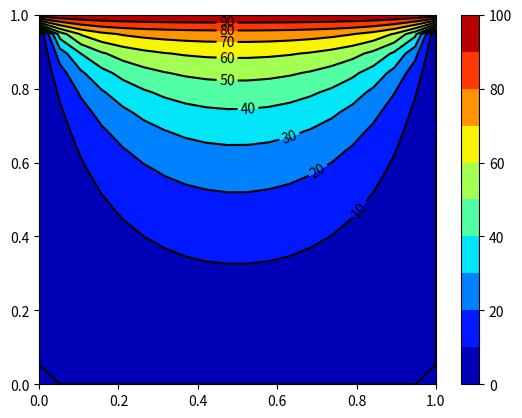

The matplotlib source for this figure:
import numpy as np
import matplotlib.pyplot as plt

#=======================================================================================
# Input parameters

# Geometrical properties
lx = 1.0  # Width (in meters)
ly = 1.0  # Height (in meters)
Nx = 20   # Number of mesh points along the x axis
Ny = 20   # Number of mesh points along the y axis
dx = lx / (Nx - 1)  # Mesh spacing in x dir
dy = ly / (Ny - 1)  # Mesh spacing in y dir
d = dx              # Since mesh spacing is the same in both dirs we use only one parameter delta (d)

# Boundary conditions
T = np.zeros(shape=(Nx, Ny))
T[:, 0] = 0     # Temperature on left
T[:, -1] = 0    # Temperature on right
T[0, :] = 100   # Temperature on top
T[-1, :] = 0    # Temperature on bottom

# Grid generation
x = np.linspace(0, lx, Nx)
y = np.linspace(0, ly, Ny)
X, Y = np.meshgrid(x, np.flipud(y))

#=======================================================================================
#Define functions and solvers

########################################### Function to perform one iteration of ADI method
def adi_iteration(T, tol=1e-5):
    Nx, Ny = T.shape

    
    for j in range(1, Ny - 1): # Step 1: Solve in x direction
        a = np.ones(Nx - 2)
        a[0] = 0
        b = -4 * np.ones(Nx - 2)
        c = np.ones(Nx - 2)
        c[-1] = 0
        d = np.zeros(Nx - 2)

        for i in range(1, Nx - 1):
            d[i - 1] = -T[i, j - 1] - T[i, j + 1]

        T[1:-1, j] = TDMA(a, b, c, d)

   
    for i in range(1, Nx - 1): # Step 2: Solve in y direction
        a = np.ones(Ny - 2)
        a[0] = 0
        b = -4 * np.ones(Ny - 2)
        c = np.ones(Ny - 2)
        c[-1] = 0
        d = np.zeros(Ny - 2)

        for j in range(1, Ny - 1):
            d[j - 1] = -T[i - 1, j] - T[i + 1, j]

        T[i, 1:-1] = TDMA(a, b, c, d)

    return T


########################################## Function to perform ADI method until convergence
def adi_solver(T, tol=1e-5):
    error = tol + 1
    count = 0

    while error > tol:
        T_g = np.copy(T)
        T = adi_iteration(T)
        error = np.max(np.abs(T - T_g))
        count += 1

    return T, count, error


########################################## TDMA function
def TDMA(a,b,c,d):
    n = len(a)
    ϕ = np.empty(n)
    P = np.empty(n)
    Q = np.empty(n)
    
    P[0] = -c[0]/b[0]
    Q[0] = d[0]/b[0]
    
    
    for i in range (1, n):
        P[i] = - c[i] / (b[i] + a[i]*P[i-1])
        Q[i] = (d[i] - a[i]*Q[i-1])/(b[i] + a[i]*P[i-1])
    
    
    ϕ[-1] = Q[-1]
    
    
    for i in range(n-2, -1, -1):
        ϕ[i] = P[i]*ϕ[i+1] + Q[i]

    return ϕ

#=======================================================================================
#Setup solver and do the calculations

T_solution, count, error = adi_solver(T)

#=======================================================================================
#Show results

#Simulation stats
print('Number of iterations:', count)
print('Value of final:', error)

# Adjust levels to every 10 degrees
levels = np.linspace(0, 100, 11)

# Plotting
plt.figure(3, dpi=180)
cp1 = plt.contourf(X, Y, T, 10, cmap='jet')
plt.colorbar()
cp1 = plt.contour(X, Y, T, 10, colors='k')
plt.clabel(cp1, inline=True, fontsize=10)
plt.show()